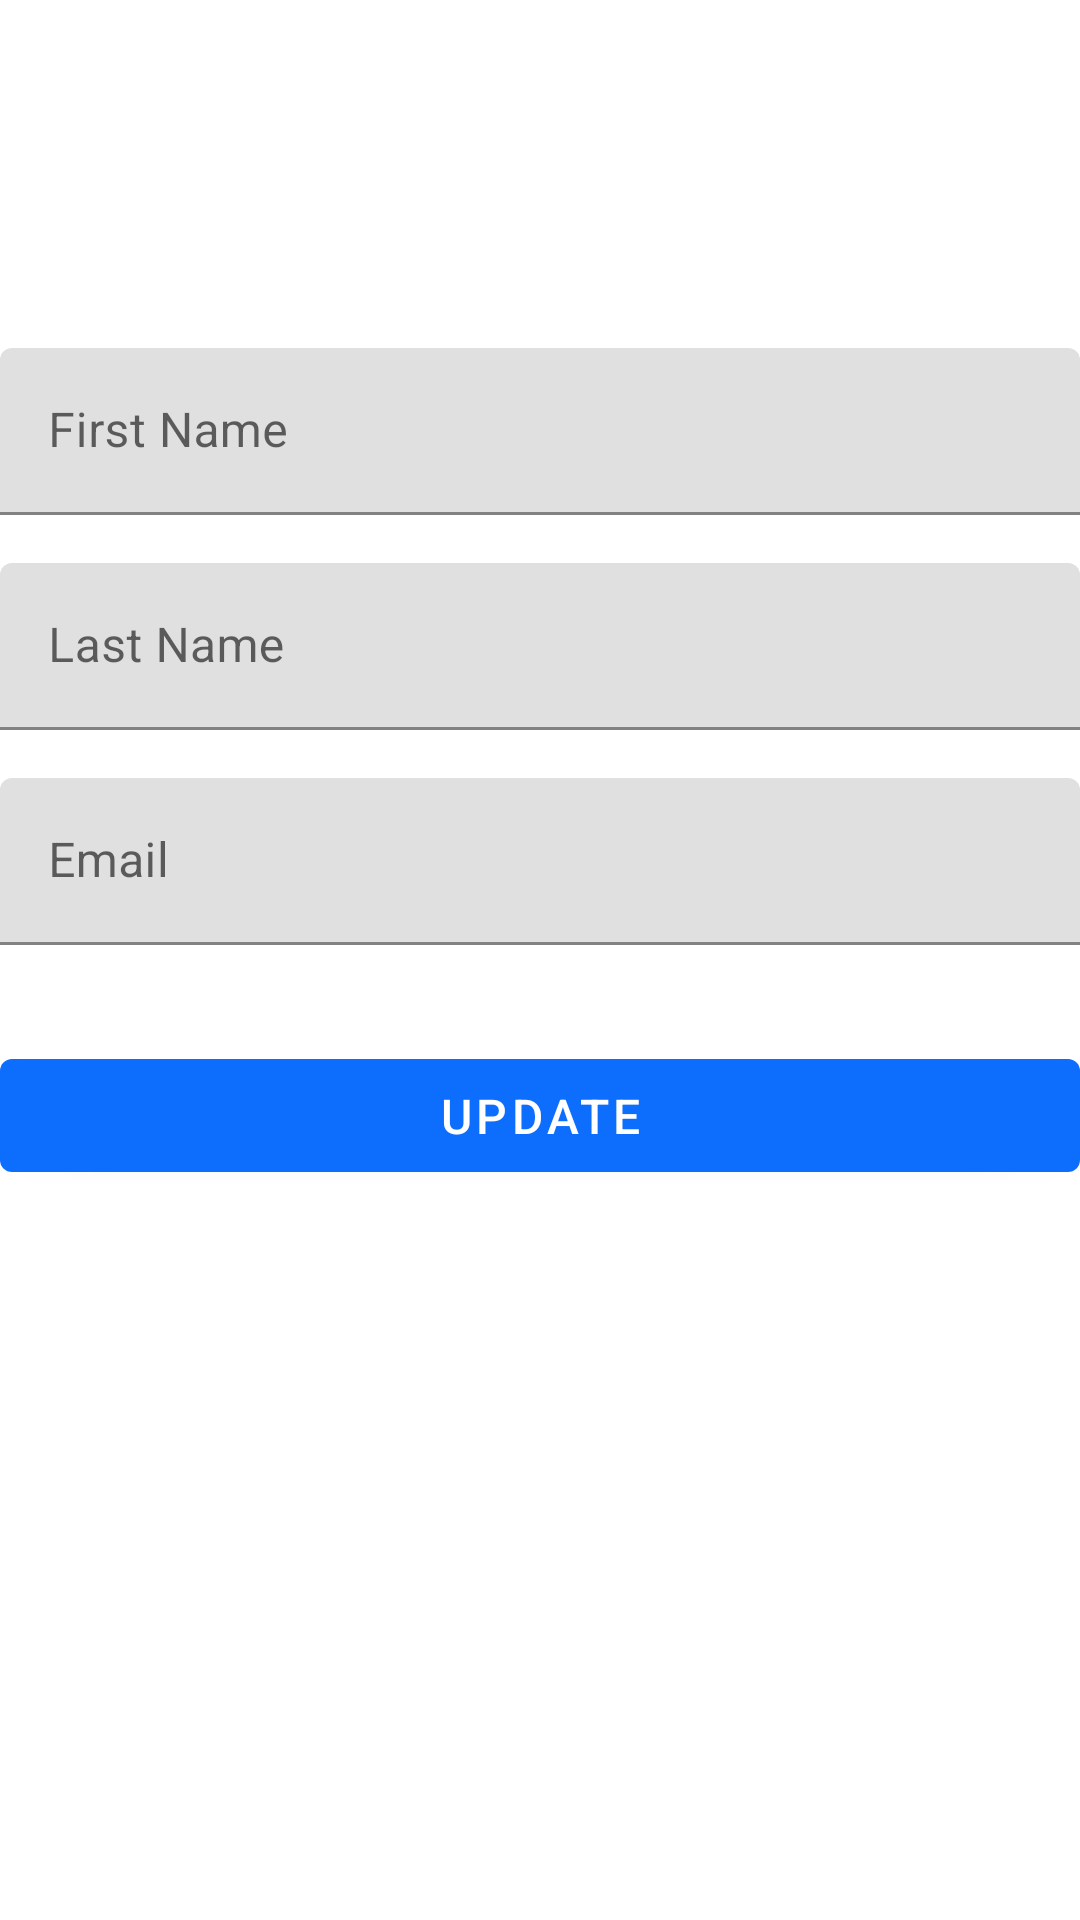

Reconstruct the res/layout file that produces this screen, plus the resources it refers to.
<!-- AndroidManifest.xml: activity theme Theme.UserManagement -->
<!-- res/layout/activity_update_user.xml -->
<?xml version="1.0" encoding="utf-8"?>
<androidx.constraintlayout.widget.ConstraintLayout xmlns:android="http://schemas.android.com/apk/res/android"
    xmlns:app="http://schemas.android.com/apk/res-auto"
    xmlns:tools="http://schemas.android.com/tools"
    android:id="@+id/main"
    android:layout_width="match_parent"
    android:layout_height="match_parent"
    tools:context=".ui.update_user.UpdateUserActivity">

    <LinearLayout
        android:id="@+id/updateProgressBarLayout"
        android:layout_width="match_parent"
        android:layout_height="wrap_content"
        app:layout_constraintEnd_toEndOf="parent"
        app:layout_constraintStart_toStartOf="parent"
        app:layout_constraintTop_toTopOf="parent">
        <com.google.android.material.progressindicator.LinearProgressIndicator
            android:id="@+id/updateProgressBar"
            android:visibility="invisible"
            android:layout_width="match_parent"
            android:layout_height="wrap_content"
            android:indeterminate="true" />
    </LinearLayout>

    <androidx.constraintlayout.widget.ConstraintLayout
        android:layout_width="match_parent"
        android:layout_height="wrap_content"
        android:layout_marginTop="16dp"
        android:id="@+id/fieldsLayout2"
        android:paddingLeft="@dimen/activity_horizontal_margin"
        android:paddingTop="@dimen/activity_vertical_margin"
        android:paddingRight="@dimen/activity_horizontal_margin"
        android:paddingBottom="@dimen/activity_vertical_margin"
        app:layout_constraintEnd_toEndOf="parent"
        app:layout_constraintStart_toStartOf="parent"
        app:layout_constraintTop_toBottomOf="@id/updateProgressBarLayout">

        <com.google.android.material.textfield.TextInputLayout
            android:id="@+id/updateFirstnameLayout"
            android:layout_width="0dp"
            android:layout_height="wrap_content"
            android:layout_marginTop="96dp"
            android:hint="@string/prompt_firstname"
            app:layout_constraintEnd_toEndOf="parent"
            app:layout_constraintStart_toStartOf="parent"
            app:layout_constraintTop_toTopOf="parent">

            <com.google.android.material.textfield.TextInputEditText
                android:id="@+id/updateFirstname"
                android:layout_width="match_parent"
                android:layout_height="wrap_content" />
        </com.google.android.material.textfield.TextInputLayout>

        <com.google.android.material.textfield.TextInputLayout
            android:id="@+id/updateLastnameLayout"
            android:layout_width="0dp"
            android:layout_height="wrap_content"
            android:layout_marginTop="16dp"
            app:layout_constraintEnd_toEndOf="@id/updateFirstnameLayout"
            app:layout_constraintStart_toStartOf="@id/updateFirstnameLayout"
            app:layout_constraintTop_toBottomOf="@id/updateFirstnameLayout">

            <com.google.android.material.textfield.TextInputEditText
                android:id="@+id/updateLastname"
                android:layout_width="match_parent"
                android:layout_height="wrap_content"
                android:hint="@string/prompt_lastname"
                android:inputType="text"
                android:selectAllOnFocus="false" />
        </com.google.android.material.textfield.TextInputLayout>

        <com.google.android.material.textfield.TextInputLayout
            android:id="@+id/updateEmailLayout"
            android:layout_width="0dp"
            android:layout_height="wrap_content"
            android:layout_marginTop="16dp"
            app:layout_constraintEnd_toEndOf="@id/updateLastnameLayout"
            app:layout_constraintStart_toStartOf="@id/updateLastnameLayout"
            app:layout_constraintTop_toBottomOf="@id/updateLastnameLayout">

            <com.google.android.material.textfield.TextInputEditText
                android:id="@+id/updateEmail"
                android:layout_width="match_parent"
                android:layout_height="wrap_content"
                android:hint="@string/prompt_email"
                android:inputType="textEmailAddress"
                android:selectAllOnFocus="false" />
        </com.google.android.material.textfield.TextInputLayout>

        <com.google.android.material.button.MaterialButton
            android:id="@+id/updateUserButton"
            android:layout_width="0dp"
            android:layout_height="wrap_content"
            android:layout_gravity="start"
            android:layout_marginTop="32dp"
            android:layout_marginBottom="64dp"
            android:enabled="true"
            android:text="@string/action_update_user"
            android:padding="8dp"
            android:textColor="@color/white"
            android:textSize="16sp"
            app:layout_constraintEnd_toEndOf="@id/updateEmailLayout"
            app:layout_constraintStart_toStartOf="@id/updateEmailLayout"
            app:layout_constraintTop_toBottomOf="@+id/updateEmailLayout"
            app:layout_constraintVertical_bias="0.2" />
    </androidx.constraintlayout.widget.ConstraintLayout>

</androidx.constraintlayout.widget.ConstraintLayout>
<!-- resources referenced by this layout -->
<resources>
  <color name="white">#FFFFFFFF</color>
  <string name="action_update_user">Update</string>
  <string name="prompt_email">Email</string>
  <string name="prompt_firstname">First Name</string>
  <string name="prompt_lastname">Last Name</string>
  <style name="Theme.UserManagement" parent="Base.Theme.UserManagement" />
  <style name="Base.Theme.UserManagement" parent="Theme.MaterialComponents.DayNight.DarkActionBar">
          
          <item name="colorPrimary">@color/primary</item>
          <item name="colorPrimaryDark">@color/primary_dark</item>
          <item name="colorOnPrimary">@color/primary_light</item>
          <item name="colorSecondary">@color/primary</item>
          <item name="colorAccent">@color/accent</item>
          <item name="colorPrimaryContainer">@color/primary</item>
      </style>
  <color name="primary">#0D6EFD</color>
  <color name="primary_dark">#004B87</color>
  <color name="primary_light">#6AB4FF</color>
  <color name="accent">#FFD600</color>
</resources>
